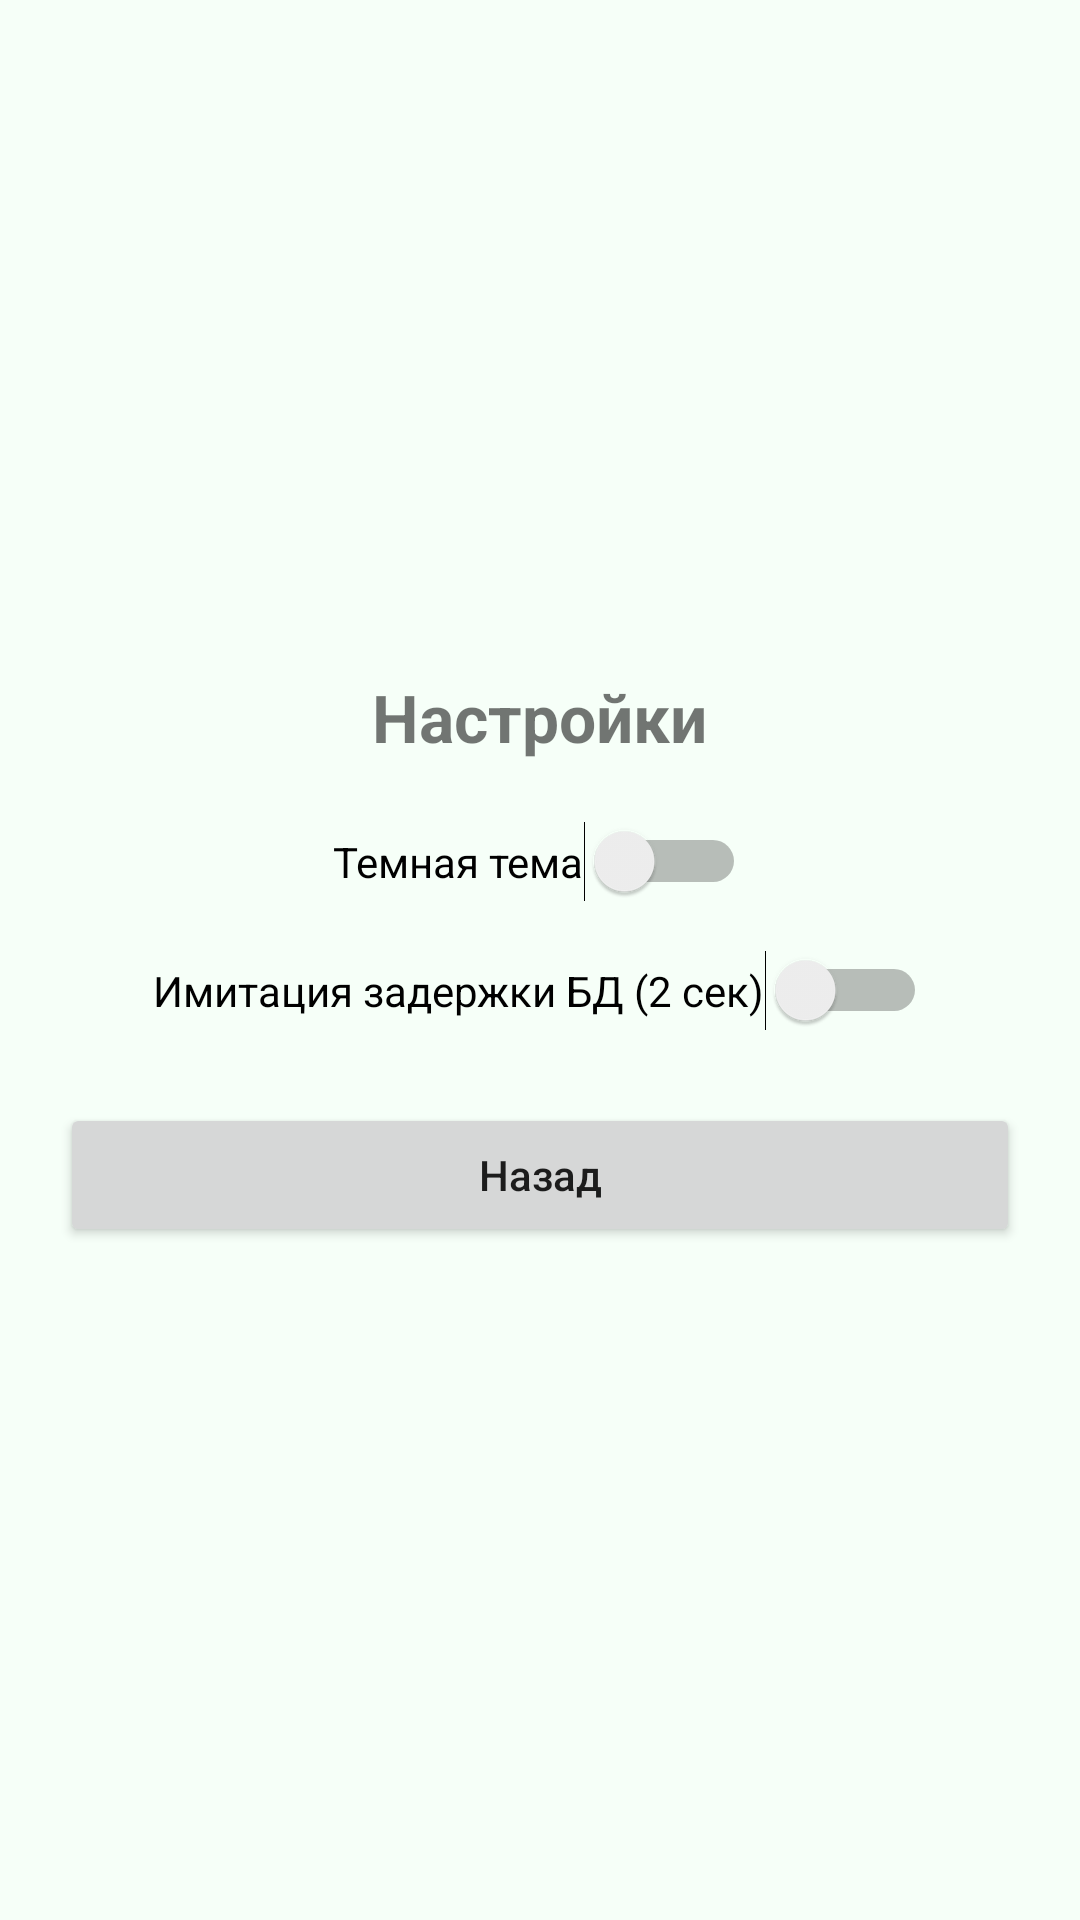

This screen was rendered from an Android layout file. Write that file and the resources it references.
<!-- AndroidManifest.xml: application theme Theme.AndroidDevelopment -->
<!-- res/layout/activity_settings.xml -->
<?xml version="1.0" encoding="utf-8"?>
<LinearLayout xmlns:android="http://schemas.android.com/apk/res/android"
    xmlns:app="http://schemas.android.com/apk/res-auto"
    android:layout_width="match_parent"
    android:layout_height="match_parent"
    android:fitsSystemWindows="true"
    android:gravity="center"
    android:orientation="vertical"
    android:padding="20dp">

    <TextView
        android:layout_width="wrap_content"
        android:layout_height="wrap_content"
        android:text="@string/settings_title"
        android:textSize="22sp"
        android:textStyle="bold" />

    <Switch
        android:id="@+id/switchTheme"
        android:layout_width="wrap_content"
        android:layout_height="wrap_content"
        android:layout_marginTop="20dp"
        android:text="@string/theme_switch" />

    <Switch
        android:id="@+id/switchDbDelay"
        android:layout_width="wrap_content"
        android:layout_height="wrap_content"
        android:layout_marginTop="16dp"
        android:text="Имитация задержки БД (2 сек)" />

    <Button
        android:id="@+id/btnSettingsBack"
        android:layout_width="match_parent"
        android:layout_height="wrap_content"
        android:layout_marginTop="24dp"
        android:text="@string/btn_back"
        android:textAllCaps="false"
        app:cornerRadius="24dp" />
</LinearLayout>
<!-- resources referenced by this layout -->
<resources>
  <string name="btn_back">Назад</string>
  <string name="settings_title">Настройки</string>
  <string name="theme_switch">Темная тема</string>
  <style name="Theme.AndroidDevelopment" parent="Theme.MaterialComponents.DayNight.DarkActionBar">
          
          <item name="colorPrimary">@color/jungle_teal</item>
          <item name="colorPrimaryVariant">@color/jungle_teal</item>
          
          <item name="colorOnPrimary">@color/mint_cream</item>
  
          
          <item name="colorSecondary">@color/muted_teal</item>
          <item name="colorSecondaryVariant">@color/frozen_water</item>
          <item name="colorOnSecondary">@color/black</item>
  
          
          <item name="android:windowBackground">@color/mint_cream</item>
  
          
          <item name="android:statusBarColor">?attr/colorPrimaryVariant</item>
          <item name="android:windowOptOutEdgeToEdgeEnforcement" tools:targetApi="35">true</item>
      </style>
  <color name="jungle_teal">#FF6B9080</color>
  <color name="mint_cream">#FFF6FFF8</color>
  <color name="muted_teal">#FFA4C3B2</color>
  <color name="frozen_water">#FFCCE3DE</color>
  <color name="black">#FF000000</color>
</resources>
